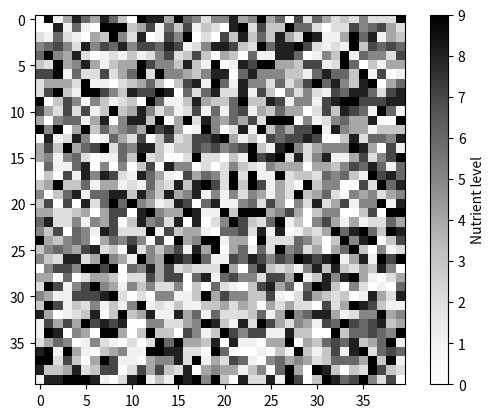
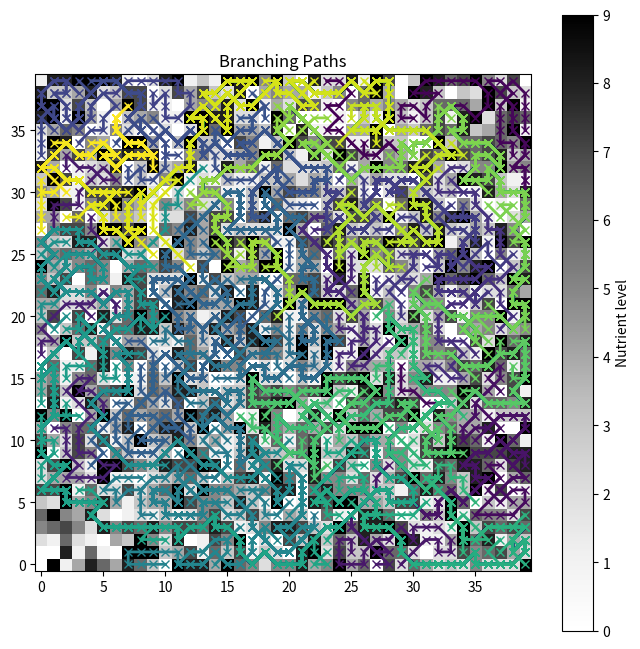

Recreate these plots in Python, in order.
import numpy as np
import matplotlib.pyplot as plt
import random

ENERGY_START = 5
ENERGY_DEDUCT_COST = 1
EPSILON = 0.2

def make_board(n):
    nutrients = np.random.randint(0, 10, size=(n, n))
    plt.imshow(nutrients, cmap='Greys')
    plt.colorbar(label="Nutrient level")
    # plt.show()
    return nutrients

def get_neighbours(board, x, y):
    directions = [(0,1),(0,-1),(1,0),(-1,0),(1,1),(-1,1),(1,-1),(-1,-1)]
    coords = [(x + dx, y + dy) for dx,dy in directions
              if 0 <= x + dx < len(board) and 0 <= y + dy < len(board[0])]
    return ((board[nx][ny], nx, ny) for nx, ny in coords)



def move(board):
    rows = random.randint(0, len(board)-1)
    cols = random.randint(0, len(board[0])-1)
    stack = [(board[rows][cols], rows, cols, [(rows, cols)], ENERGY_START)]
    finished_paths = []
    visited = set([(rows, cols)])

    while stack:
        val, x, y, path, energy = stack.pop()
        possible = [(v, nx, ny) for v, nx, ny in get_neighbours(board, x, y)
                    if (nx, ny) not in visited]

        if not possible or energy <= 0:
            finished_paths.append(path)
            continue

        best = sorted(possible, key=lambda x: x[0], reverse=True)

        # main
        new_path = path.copy()
        new_path.append((best[0][1], best[0][2]))
        new_energy = energy + best[0][0] - ENERGY_DEDUCT_COST
        visited.add((best[0][1], best[0][2]))
        stack.append((best[0][0], best[0][1], best[0][2], new_path, new_energy))

        # branch
        if len(best) > 1 and random.random() < EPSILON:
            second_path = path.copy()
            second_path.append((best[1][1], best[1][2]))
            second_energy = energy + best[1][0] - ENERGY_DEDUCT_COST
            visited.add((best[1][1], best[1][2]))
            stack.append((best[1][0], best[1][1], best[1][2], second_path, second_energy))

    return finished_paths

def draw_paths(board, paths):
    plt.figure(figsize=(8,8))
    plt.imshow(board, cmap='Greys')
    plt.colorbar(label="Nutrient level")
    plt.gca().invert_yaxis()

    colors = plt.cm.viridis(np.linspace(0, 1, len(paths)))
    for path, color in zip(paths, colors):
        xs = [y for x, y in path]
        ys = [x for x, y in path]
        plt.plot(xs, ys, color=color, linewidth=2, marker="x")

    plt.title("Branching Paths")
    plt.show()


board = make_board(40)
paths = move(board)
draw_paths(board, paths)
